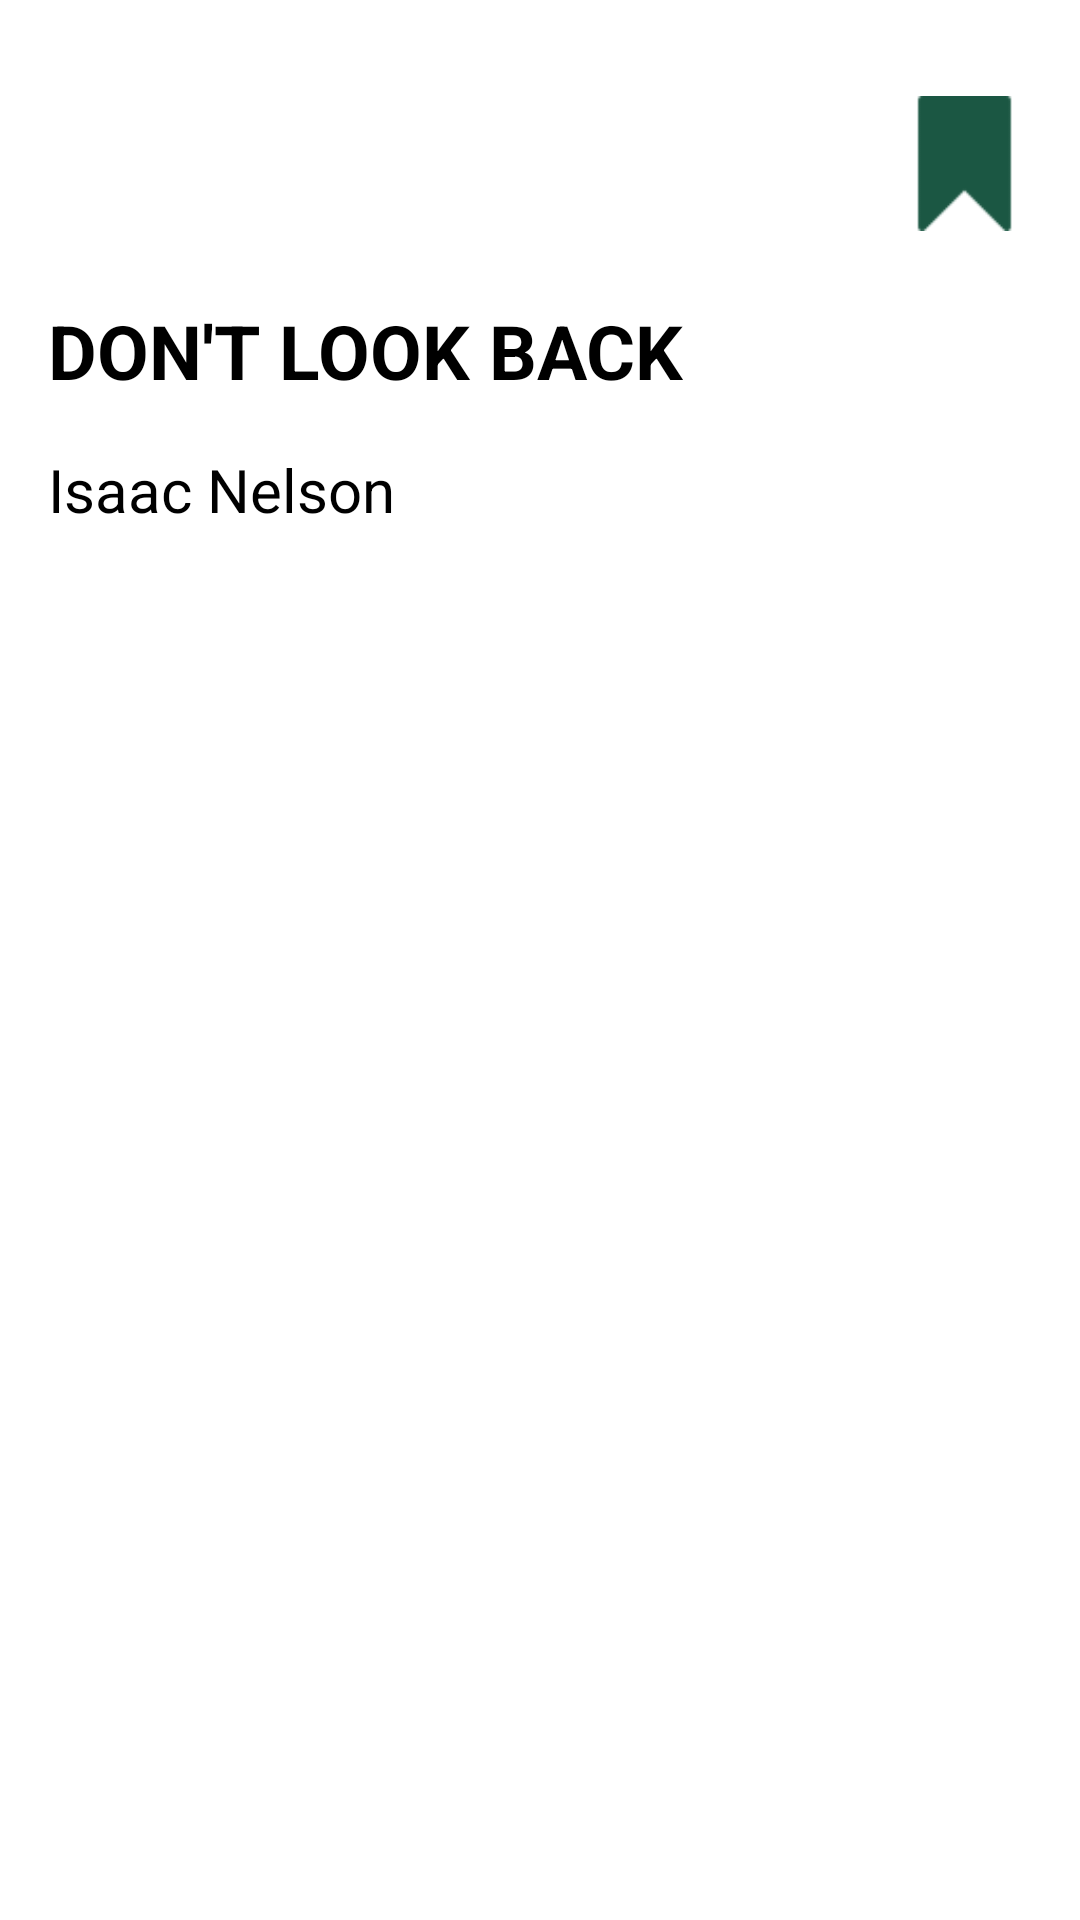

Here is an Android app screen rendered from its layout file. Give the layout XML and the strings, colors and styles it references.
<!-- AndroidManifest.xml: application theme Theme.IBook -->
<!-- res/layout/activity_detail_book.xml -->
<?xml version="1.0" encoding="utf-8"?>
<androidx.constraintlayout.widget.ConstraintLayout xmlns:android="http://schemas.android.com/apk/res/android"
    xmlns:app="http://schemas.android.com/apk/res-auto"
    xmlns:tools="http://schemas.android.com/tools"
    android:id="@+id/main"
    android:layout_width="match_parent"
    android:layout_height="match_parent"
    tools:context=".DetailBookActivity">

    <ScrollView
        android:layout_width="match_parent"
        android:layout_height="match_parent">

        <LinearLayout
            android:layout_width="match_parent"
            android:layout_height="400dp"
            android:orientation="vertical">

            <androidx.constraintlayout.widget.ConstraintLayout
                android:layout_width="match_parent"
                android:layout_height="628dp">

                <ImageView
                    android:id="@+id/cover_book"
                    android:layout_width="250dp"
                    android:layout_height="400dp"
                    android:scaleType="centerCrop"
                    app:layout_constraintBottom_toBottomOf="parent"
                    app:layout_constraintEnd_toEndOf="parent"
                    app:layout_constraintHorizontal_bias="0.497"
                    app:layout_constraintStart_toStartOf="parent"
                    app:layout_constraintTop_toTopOf="parent"
                    app:layout_constraintVertical_bias="0.924"
                    tools:srcCompat="@drawable/cover" />

                <ImageView
                    android:id="@+id/saveBtn"
                    android:layout_width="45dp"
                    android:layout_height="45dp"
                    android:layout_marginTop="32dp"
                    android:layout_marginEnd="16dp"
                    app:layout_constraintBottom_toTopOf="@+id/cover_book"
                    app:layout_constraintEnd_toEndOf="parent"
                    app:layout_constraintTop_toTopOf="parent"
                    app:layout_constraintVertical_bias="0.0"
                    app:srcCompat="@drawable/bookmark" />

                <ImageView
                    android:id="@+id/backBtn"
                    android:layout_width="45dp"
                    android:layout_height="45dp"
                    app:layout_constraintBottom_toTopOf="@+id/title_txt"
                    app:layout_constraintEnd_toEndOf="parent"
                    app:layout_constraintHorizontal_bias="0.043"
                    app:layout_constraintStart_toStartOf="parent"
                    app:layout_constraintTop_toTopOf="parent"
                    tools:srcCompat="@drawable/back" />

                <TextView
                    android:id="@+id/title_txt"
                    android:layout_width="wrap_content"
                    android:layout_height="wrap_content"
                    android:layout_marginStart="16dp"
                    android:layout_marginTop="100dp"
                    android:layout_marginBottom="16dp"
                    android:layout_weight="5"
                    android:text="DON'T LOOK BACK"
                    android:textColor="@color/black"
                    android:textSize="25sp"
                    android:textStyle="bold"
                    app:layout_constraintBottom_toTopOf="@+id/author_txt"
                    app:layout_constraintStart_toStartOf="parent"
                    app:layout_constraintTop_toTopOf="parent" />

                <TextView
                    android:id="@+id/author_txt"
                    android:layout_width="wrap_content"
                    android:layout_height="wrap_content"
                    android:layout_marginStart="16dp"
                    android:layout_marginTop="16dp"
                    android:layout_weight="1"
                    android:text="Isaac Nelson"
                    android:textColor="@color/black"
                    android:textSize="20sp"
                    android:textStyle="normal"
                    app:layout_constraintStart_toStartOf="parent"
                    app:layout_constraintTop_toBottomOf="@+id/title_txt" />

            </androidx.constraintlayout.widget.ConstraintLayout>

            <LinearLayout
                android:layout_width="match_parent"
                android:layout_height="match_parent"
                android:layout_marginStart="16dp"
                android:layout_marginEnd="16dp"
                android:layout_marginTop="8dp"

                android:orientation="horizontal">

            </LinearLayout>

            <androidx.constraintlayout.widget.ConstraintLayout
                android:layout_width="match_parent"
                android:layout_height="395dp">

                <TextView
                    android:id="@+id/genres_txt"
                    android:layout_width="wrap_content"
                    android:layout_height="wrap_content"
                    android:layout_marginTop="16dp"
                    android:layout_weight="5"
                    android:text="Genres:"
                    android:textColor="@color/black"
                    android:textSize="20sp"
                    android:textStyle="bold"
                    app:layout_constraintEnd_toEndOf="parent"
                    app:layout_constraintStart_toStartOf="parent"
                    app:layout_constraintTop_toTopOf="parent" />

                <Button
                    android:id="@+id/thrillerBtn"
                    android:layout_width="136dp"
                    android:layout_height="wrap_content"
                    android:layout_marginStart="32dp"
                    android:layout_marginTop="52dp"
                    android:backgroundTint="#1B5743"
                    android:text="Thriller"
                    android:textSize="18sp"
                    app:layout_constraintEnd_toStartOf="@+id/genres_txt"
                    app:layout_constraintHorizontal_bias="0.0"
                    app:layout_constraintStart_toStartOf="parent"
                    app:layout_constraintTop_toTopOf="parent" />

                <Button
                    android:id="@+id/romanceBtn"
                    android:layout_width="136dp"
                    android:layout_height="wrap_content"
                    android:layout_marginEnd="32dp"
                    android:backgroundTint="#1B5743"
                    android:text="Romance"
                    android:textSize="18sp"
                    app:layout_constraintEnd_toEndOf="parent"
                    app:layout_constraintHorizontal_bias="1.0"
                    app:layout_constraintStart_toEndOf="@+id/thrillerBtn"
                    app:layout_constraintTop_toTopOf="@+id/thrillerBtn" />

                <TextView
                    android:id="@+id/description_title_txt"
                    android:layout_width="107dp"
                    android:layout_height="34dp"
                    android:layout_weight="5"
                    android:text="Description:"
                    android:textColor="@color/black"
                    android:textSize="20sp"
                    android:textStyle="bold"
                    app:layout_constraintBottom_toTopOf="@+id/description_txt"
                    app:layout_constraintEnd_toEndOf="parent"
                    app:layout_constraintStart_toStartOf="parent"
                    app:layout_constraintTop_toBottomOf="@+id/thrillerBtn"
                    app:layout_constraintVertical_bias="0.514" />

                <TextView
                    android:id="@+id/description_txt"
                    android:layout_width="313dp"
                    android:layout_height="147dp"
                    android:text="Lorem ipsum dolor sit amet, consectetur adipiscing elit. Sed erat nunc, tempus ac sollicitudin non, tempus ut lectus. Praesent eu erat eu tortor lobortis dapibus. Curabitur ex diam, volutpat at lectus sed, laoreet vulputate dolor. In vel finibus turpis. Maecenas aliquam, arcu eget euismod accumsan, nisi est varius urna, id efficitur purus dui in tortor. Ut non libero lacus."
                    app:layout_constraintBottom_toBottomOf="parent"
                    app:layout_constraintEnd_toEndOf="parent"
                    app:layout_constraintStart_toStartOf="parent"
                    app:layout_constraintTop_toBottomOf="@+id/romanceBtn" />

                <Button
                    android:id="@+id/locationBtn"
                    android:layout_width="253dp"
                    android:layout_height="wrap_content"
                    android:backgroundTint="#1B5743"
                    android:text="See avaible locations"
                    android:textSize="18sp"
                    app:layout_constraintBottom_toBottomOf="parent"
                    app:layout_constraintEnd_toEndOf="parent"
                    app:layout_constraintHorizontal_bias="0.504"
                    app:layout_constraintStart_toStartOf="parent"
                    app:layout_constraintTop_toBottomOf="@+id/description_txt"
                    app:layout_constraintVertical_bias="0.884" />
            </androidx.constraintlayout.widget.ConstraintLayout>

            <androidx.constraintlayout.widget.ConstraintLayout
                android:layout_width="match_parent"
                android:layout_height="match_parent">

                <TextView
                    android:id="@+id/qr_code_title"
                    android:layout_width="wrap_content"
                    android:layout_height="wrap_content"
                    android:layout_weight="5"
                    android:text="Scan to borrow this book"
                    android:textColor="@color/black"
                    android:textSize="20sp"
                    android:textStyle="bold"
                    app:layout_constraintBottom_toTopOf="@+id/qr_code_img"
                    app:layout_constraintEnd_toEndOf="parent"
                    app:layout_constraintStart_toStartOf="parent"
                    app:layout_constraintTop_toTopOf="parent"
                    app:layout_constraintVertical_bias="1.0" />

                <ImageView
                    android:id="@+id/qr_code_img"
                    android:layout_width="200dp"
                    android:layout_height="200dp"
                    android:layout_marginTop="44dp"
                    app:layout_constraintEnd_toEndOf="parent"
                    app:layout_constraintStart_toStartOf="parent"
                    app:layout_constraintTop_toTopOf="parent"
                    tools:srcCompat="@drawable/qr_code" />
            </androidx.constraintlayout.widget.ConstraintLayout>

        </LinearLayout>
    </ScrollView>
</androidx.constraintlayout.widget.ConstraintLayout>
<!-- resources referenced by this layout -->
<resources>
  <color name="black">#FF000000</color>
  <!-- drawable bookmark: png bitmap (drawable, 550 bytes) -->
  <!-- drawable qr_code: png bitmap (drawable, 564 bytes) -->
</resources>
